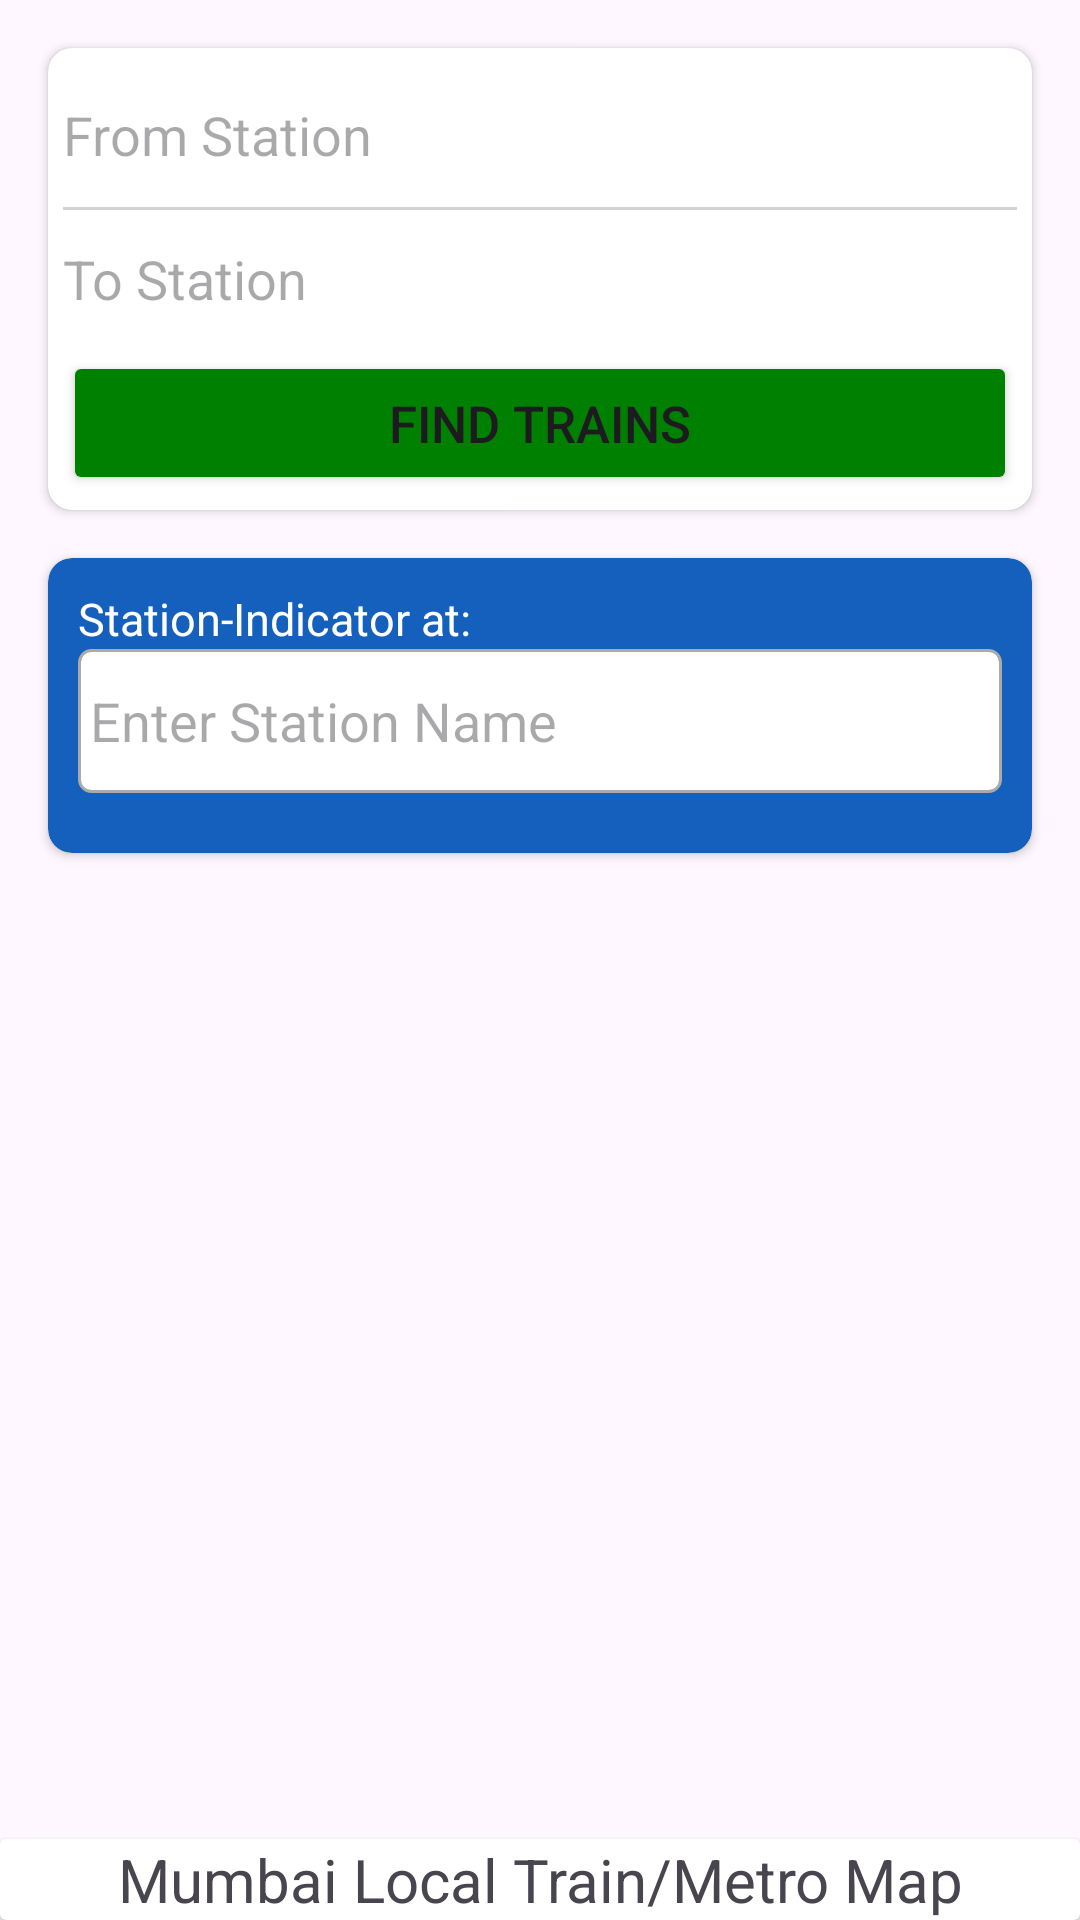

Layout XML and referenced resources for this Android screen:
<!-- AndroidManifest.xml: application theme Theme.MyTrainApp -->
<!-- res/layout/fragment_local.xml -->
<?xml version="1.0" encoding="utf-8"?>
<androidx.constraintlayout.widget.ConstraintLayout xmlns:android="http://schemas.android.com/apk/res/android"
    xmlns:app="http://schemas.android.com/apk/res-auto"
    xmlns:tools="http://schemas.android.com/tools"
    android:layout_width="match_parent"
    android:layout_height="match_parent"
    tools:context=".ExpressFragment">

    <androidx.cardview.widget.CardView
        android:id="@+id/sourcedestn"
        android:layout_width="match_parent"
        android:layout_height="wrap_content"
        android:layout_margin="16sp"
        app:cardCornerRadius="8dp"
        app:contentPadding="5sp"
        app:layout_constraintStart_toStartOf="parent"
        app:layout_constraintTop_toTopOf="parent">

        <androidx.constraintlayout.widget.ConstraintLayout
            android:layout_width="match_parent"
            android:layout_height="match_parent">

            <EditText
                android:id="@+id/etFromStation"
                android:layout_width="match_parent"
                android:layout_height="48dp"
                android:background="@null"
                android:hint="From Station"
                app:layout_constraintStart_toStartOf="parent"
                app:layout_constraintTop_toTopOf="parent" />

            <ImageView
                android:id="@+id/btnClose"
                android:layout_width="25dp"
                android:layout_height="25dp"
                android:layout_margin="10sp"
                android:src="@drawable/close"
                app:layout_constraintRight_toRightOf="@+id/etFromStation"
                app:layout_constraintTop_toTopOf="@+id/etFromStation" />


            <ImageView
                android:id="@+id/btnCloseToStation"
                android:layout_width="25dp"
                android:layout_height="25dp"
                android:layout_margin="10sp"
                android:src="@drawable/close"
                app:layout_constraintRight_toRightOf="@+id/etToStation"
                app:layout_constraintTop_toTopOf="@+id/etToStation" />

            <View
                android:id="@+id/view"
                android:layout_width="match_parent"
                android:layout_height="1dp"
                android:background="#D3D3D3"
                app:layout_constraintStart_toStartOf="parent"
                app:layout_constraintTop_toBottomOf="@id/etFromStation" />

            <ImageView
                android:id="@+id/swapImage"
                android:layout_width="40dp"
                android:layout_height="40dp"
                android:layout_marginRight="40sp"
                android:src="@drawable/updown"
                app:layout_constraintBottom_toTopOf="@+id/etToStation"
                app:layout_constraintRight_toRightOf="@id/etToStation"
                app:layout_constraintTop_toBottomOf="@+id/etFromStation" />

            <EditText
                android:id="@+id/etToStation"
                android:layout_width="match_parent"
                android:layout_height="48dp"
                android:background="@null"
                android:hint="To Station"
                app:layout_constraintStart_toStartOf="parent"
                app:layout_constraintTop_toBottomOf="@id/etFromStation" />

            <Button
                android:id="@+id/btnFindTrains"
                android:layout_width="match_parent"
                android:layout_height="wrap_content"
                android:backgroundTint="#008000"
                android:text="Find Trains"
                android:textSize="17sp"
                app:cornerRadius="5dp"
                app:layout_constraintStart_toStartOf="parent"
                app:layout_constraintTop_toBottomOf="@id/etToStation" />

        </androidx.constraintlayout.widget.ConstraintLayout>

    </androidx.cardview.widget.CardView>

    <androidx.cardview.widget.CardView
        android:id="@+id/stationIndicator"
        android:layout_width="match_parent"
        android:layout_height="wrap_content"
        android:layout_margin="16sp"
        android:backgroundTint="@color/blue"
        app:cardCornerRadius="8dp"
        app:contentPaddingBottom="20dp"
        app:contentPaddingLeft="10sp"
        app:contentPaddingRight="10sp"
        app:contentPaddingTop="10dp"
        app:layout_constraintStart_toStartOf="parent"
        app:layout_constraintTop_toBottomOf="@+id/sourcedestn">

        <androidx.constraintlayout.widget.ConstraintLayout
            android:layout_width="match_parent"
            android:layout_height="match_parent">

            <TextView
                android:id="@+id/stationIndicatorText"
                android:layout_width="wrap_content"
                android:layout_height="wrap_content"
                android:text="Station-Indicator at:"
                android:textColor="@color/white"
                android:textSize="15sp"
                app:layout_constraintStart_toStartOf="parent"
                app:layout_constraintTop_toTopOf="parent" />

            <EditText
                android:id="@+id/etStationIndicator"
                android:layout_width="match_parent"
                android:layout_height="48dp"
                android:background="@drawable/edittext_design"
                android:hint="Enter Station Name"
                app:layout_constraintStart_toStartOf="parent"
                app:layout_constraintTop_toBottomOf="@id/stationIndicatorText" />

            <ImageView
                android:id="@+id/btnCloseForStation"
                android:layout_width="25dp"
                android:layout_height="25dp"
                android:layout_margin="10sp"
                android:src="@drawable/close"
                app:layout_constraintRight_toRightOf="@id/etStationIndicator"
                app:layout_constraintTop_toTopOf="@id/etStationIndicator" />
        </androidx.constraintlayout.widget.ConstraintLayout>

    </androidx.cardview.widget.CardView>

    <androidx.cardview.widget.CardView
        android:id="@+id/displayMap"
        android:layout_width="match_parent"
        android:layout_height="wrap_content"
        android:elevation="10dp"
        android:padding="5dp"
        app:layout_constraintBottom_toBottomOf="parent"
        app:layout_constraintEnd_toEndOf="parent"
        app:layout_constraintStart_toStartOf="parent">

        <TextView
            android:id="@+id/tvClose"
            android:layout_width="match_parent"
            android:layout_height="wrap_content"
            android:text="Mumbai Local Train/Metro Map"
            android:textAlignment="center"
            android:textSize="20sp" />

    </androidx.cardview.widget.CardView>

</androidx.constraintlayout.widget.ConstraintLayout>
<!-- resources referenced by this layout -->
<resources>
  <color name="blue">#1560BD</color>
  <color name="white">#FFFFFFFF</color>
  <!-- drawable edittext_design (drawable) -->
  <?xml version="1.0" encoding="utf-8"?>
      <shape xmlns:android="http://schemas.android.com/apk/res/android">
          <solid android:color="@android:color/white" />
          <stroke
              android:width="1dp"
              android:color="@android:color/darker_gray" />
          <corners android:radius="4dp" />
          <padding
              android:top="4dp"
              android:bottom="4dp"
              android:left="4dp"
              android:right="4dp" />
      </shape>
  <style name="Theme.MyTrainApp" parent="Base.Theme.MyTrainApp" />
  <style name="Base.Theme.MyTrainApp" parent="Theme.Material3.Light.NoActionBar">
          
          
      </style>
</resources>
